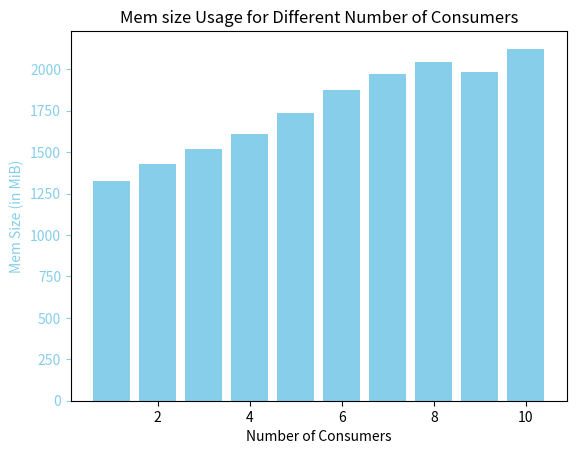

This chart was generated by the following Python code:
import matplotlib.pyplot as plt

# Data from the provided example
num_consumers = [1, 2, 3, 4, 5, 6, 7, 8, 9, 10]
#cpu_percent = [118.82, 115.78, 129.33, 125.22, 122.60, 144.61, 138.64, 140.30, 147.95, 152.79]
mem_size = [1324.73, 1427.71, 1518.29, 1611.63, 1736.16, 1873.14, 1968.62, 2046.84, 1982.80, 2124.06]
# nb_messages = [112, 106, 124, 116, 112, 149, 151, 148, 145, 159]

# Plotting CPU percent for different numbers of consumers
fig, ax1 = plt.subplots()

# Plot CPU percent
ax1.bar(num_consumers, mem_size, color='skyblue', label='Mem Size')
ax1.set_xlabel('Number of Consumers')
ax1.set_ylabel('Mem Size (in MiB)', color='skyblue')
ax1.tick_params('y', colors='skyblue')

plt.title('Mem size Usage for Different Number of Consumers')
plt.show()
